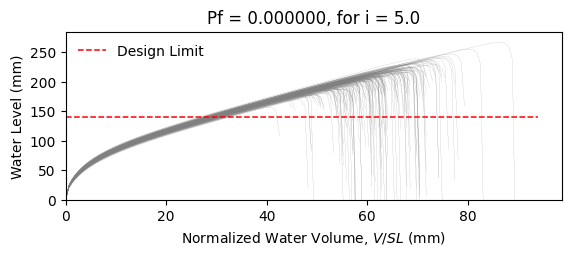

Values plotted in this chart, from the file beside it:
W6X25, L = 360.0 in, slope = 0.020833333333333332 in/in, dead load = 6.944444444444444e-05 kip/in…
zwlim AISC Appendix 2, zwlim DAMP, zwlim Proposed for ASCE 7, zwlim Neglect Ponding, dhnom Denver, dhnom New York, dhnom New Orleans, dh Denver, dh New York, dh New Orleans, dmax
6.611, 4.464, 5.854, 9.785, 0.4271, 0.4271, 0.4271, 1.479, 1.479, 1.479, 8.468, Safe, 
6.611, 4.464, 5.854, 9.785, 0.4271, 0.4271, 0.4271, 1.479, 1.479, 1.479, 7.747, Safe, 
6.611, 4.464, 5.854, 9.785, 0.4271, 0.4271, 0.4271, 1.479, 1.479, 1.479, 7.663, Safe, 
6.611, 4.464, 5.854, 9.785, 0.4271, 0.4271, 0.4271, 1.479, 1.479, 1.479, 8.918, Safe, 
6.611, 4.464, 5.854, 9.785, 0.4271, 0.4271, 0.4271, 1.479, 1.479, 1.479, 7.092, Safe, 
6.611, 4.464, 5.854, 9.785, 0.4271, 0.4271, 0.4271, 1.479, 1.479, 1.479, 10.52, Safe, 
6.611, 4.464, 5.854, 9.785, 0.4271, 0.4271, 0.4271, 1.479, 1.479, 1.479, 8.173, Safe, 
6.611, 4.464, 5.854, 9.785, 0.4271, 0.4271, 0.4271, 1.479, 1.479, 1.479, 7.431, Safe, 
6.611, 4.464, 5.854, 9.785, 0.4271, 0.4271, 0.4271, 1.479, 1.479, 1.479, 8.472, Safe, 
6.611, 4.464, 5.854, 9.785, 0.4271, 0.4271, 0.4271, 1.479, 1.479, 1.479, 7.984, Safe, 
6.611, 4.464, 5.854, 9.785, 0.4271, 0.4271, 0.4271, 1.479, 1.479, 1.479, 6.862, Safe, 
6.611, 4.464, 5.854, 9.785, 0.4271, 0.4271, 0.4271, 1.479, 1.479, 1.479, 6.921, Safe, 
6.611, 4.464, 5.854, 9.785, 0.4271, 0.4271, 0.4271, 1.479, 1.479, 1.479, 8.802, Safe, 
6.611, 4.464, 5.854, 9.785, 0.4271, 0.4271, 0.4271, 1.479, 1.479, 1.479, 7.603, Safe, 
6.611, 4.464, 5.854, 9.785, 0.4271, 0.4271, 0.4271, 1.479, 1.479, 1.479, 8.661, Safe, 
6.611, 4.464, 5.854, 9.785, 0.4271, 0.4271, 0.4271, 1.479, 1.479, 1.479, 7.939, Safe, 
6.611, 4.464, 5.854, 9.785, 0.4271, 0.4271, 0.4271, 1.479, 1.479, 1.479, 8.236, Safe, 
6.611, 4.464, 5.854, 9.785, 0.4271, 0.4271, 0.4271, 1.479, 1.479, 1.479, 9.067, Safe, 
6.611, 4.464, 5.854, 9.785, 0.4271, 0.4271, 0.4271, 1.479, 1.479, 1.479, 7.423, Safe, 
6.611, 4.464, 5.854, 9.785, 0.4271, 0.4271, 0.4271, 1.479, 1.479, 1.479, 7.937, Safe, 
6.611, 4.464, 5.854, 9.785, 0.4271, 0.4271, 0.4271, 1.479, 1.479, 1.479, 7.321, Safe, 
6.611, 4.464, 5.854, 9.785, 0.4271, 0.4271, 0.4271, 1.479, 1.479, 1.479, 8.619, Safe, 
6.611, 4.464, 5.854, 9.785, 0.4271, 0.4271, 0.4271, 1.479, 1.479, 1.479, 8.523, Safe, 
6.611, 4.464, 5.854, 9.785, 0.4271, 0.4271, 0.4271, 1.479, 1.479, 1.479, 8.04, Safe, 
6.611, 4.464, 5.854, 9.785, 0.4271, 0.4271, 0.4271, 1.479, 1.479, 1.479, 7.948, Safe, 
6.611, 4.464, 5.854, 9.785, 0.4271, 0.4271, 0.4271, 1.479, 1.479, 1.479, 6.998, Safe, 
6.611, 4.464, 5.854, 9.785, 0.4271, 0.4271, 0.4271, 1.479, 1.479, 1.479, 8.677, Safe, 
6.611, 4.464, 5.854, 9.785, 0.4271, 0.4271, 0.4271, 1.479, 1.479, 1.479, 8.022, Safe, 
6.611, 4.464, 5.854, 9.785, 0.4271, 0.4271, 0.4271, 1.479, 1.479, 1.479, 7.526, Safe, 
6.611, 4.464, 5.854, 9.785, 0.4271, 0.4271, 0.4271, 1.479, 1.479, 1.479, 8.968, Safe, 
6.611, 4.464, 5.854, 9.785, 0.4271, 0.4271, 0.4271, 1.479, 1.479, 1.479, 8.528, Safe, 
6.611, 4.464, 5.854, 9.785, 0.4271, 0.4271, 0.4271, 1.479, 1.479, 1.479, 8.338, Safe, 
6.611, 4.464, 5.854, 9.785, 0.4271, 0.4271, 0.4271, 1.479, 1.479, 1.479, 7.782, Safe, 
6.611, 4.464, 5.854, 9.785, 0.4271, 0.4271, 0.4271, 1.479, 1.479, 1.479, 9.017, Safe, 
6.611, 4.464, 5.854, 9.785, 0.4271, 0.4271, 0.4271, 1.479, 1.479, 1.479, 8.542, Safe, 
6.611, 4.464, 5.854, 9.785, 0.4271, 0.4271, 0.4271, 1.479, 1.479, 1.479, 7.472, Safe, 
6.611, 4.464, 5.854, 9.785, 0.4271, 0.4271, 0.4271, 1.479, 1.479, 1.479, 8.253, Safe, 
6.611, 4.464, 5.854, 9.785, 0.4271, 0.4271, 0.4271, 1.479, 1.479, 1.479, 8.502, Safe, 
6.611, 4.464, 5.854, 9.785, 0.4271, 0.4271, 0.4271, 1.479, 1.479, 1.479, 8.815, Safe, 
6.611, 4.464, 5.854, 9.785, 0.4271, 0.4271, 0.4271, 1.479, 1.479, 1.479, 7.006, Safe, 
6.611, 4.464, 5.854, 9.785, 0.4271, 0.4271, 0.4271, 1.479, 1.479, 1.479, 9.408, Safe, 
6.611, 4.464, 5.854, 9.785, 0.4271, 0.4271, 0.4271, 1.479, 1.479, 1.479, 7.932, Safe, 
6.611, 4.464, 5.854, 9.785, 0.4271, 0.4271, 0.4271, 1.479, 1.479, 1.479, 7.989, Safe, 
6.611, 4.464, 5.854, 9.785, 0.4271, 0.4271, 0.4271, 1.479, 1.479, 1.479, 8.165, Safe, 
6.611, 4.464, 5.854, 9.785, 0.4271, 0.4271, 0.4271, 1.479, 1.479, 1.479, 8.644, Safe, 
6.611, 4.464, 5.854, 9.785, 0.4271, 0.4271, 0.4271, 1.479, 1.479, 1.479, 7.271, Safe, 
6.611, 4.464, 5.854, 9.785, 0.4271, 0.4271, 0.4271, 1.479, 1.479, 1.479, 8.115, Safe, 
6.611, 4.464, 5.854, 9.785, 0.4271, 0.4271, 0.4271, 1.479, 1.479, 1.479, 7.48, Safe, 
6.611, 4.464, 5.854, 9.785, 0.4271, 0.4271, 0.4271, 1.479, 1.479, 1.479, 8.154, Safe, 
6.611, 4.464, 5.854, 9.785, 0.4271, 0.4271, 0.4271, 1.479, 1.479, 1.479, 7.434, Safe, 
6.611, 4.464, 5.854, 9.785, 0.4271, 0.4271, 0.4271, 1.479, 1.479, 1.479, 8.553, Safe, 
6.611, 4.464, 5.854, 9.785, 0.4271, 0.4271, 0.4271, 1.479, 1.479, 1.479, 6.698, Safe, 
6.611, 4.464, 5.854, 9.785, 0.4271, 0.4271, 0.4271, 1.479, 1.479, 1.479, 8.315, Safe, 
6.611, 4.464, 5.854, 9.785, 0.4271, 0.4271, 0.4271, 1.479, 1.479, 1.479, 7.675, Safe, 
6.611, 4.464, 5.854, 9.785, 0.4271, 0.4271, 0.4271, 1.479, 1.479, 1.479, 9.266, Safe, 
6.611, 4.464, 5.854, 9.785, 0.4271, 0.4271, 0.4271, 1.479, 1.479, 1.479, 7.368, Safe, 
6.611, 4.464, 5.854, 9.785, 0.4271, 0.4271, 0.4271, 1.479, 1.479, 1.479, 7.903, Safe, 
6.611, 4.464, 5.854, 9.785, 0.4271, 0.4271, 0.4271, 1.479, 1.479, 1.479, 7.434, Safe, 
6.611, 4.464, 5.854, 9.785, 0.4271, 0.4271, 0.4271, 1.479, 1.479, 1.479, 7.142, Safe, 
... 142 more rows
